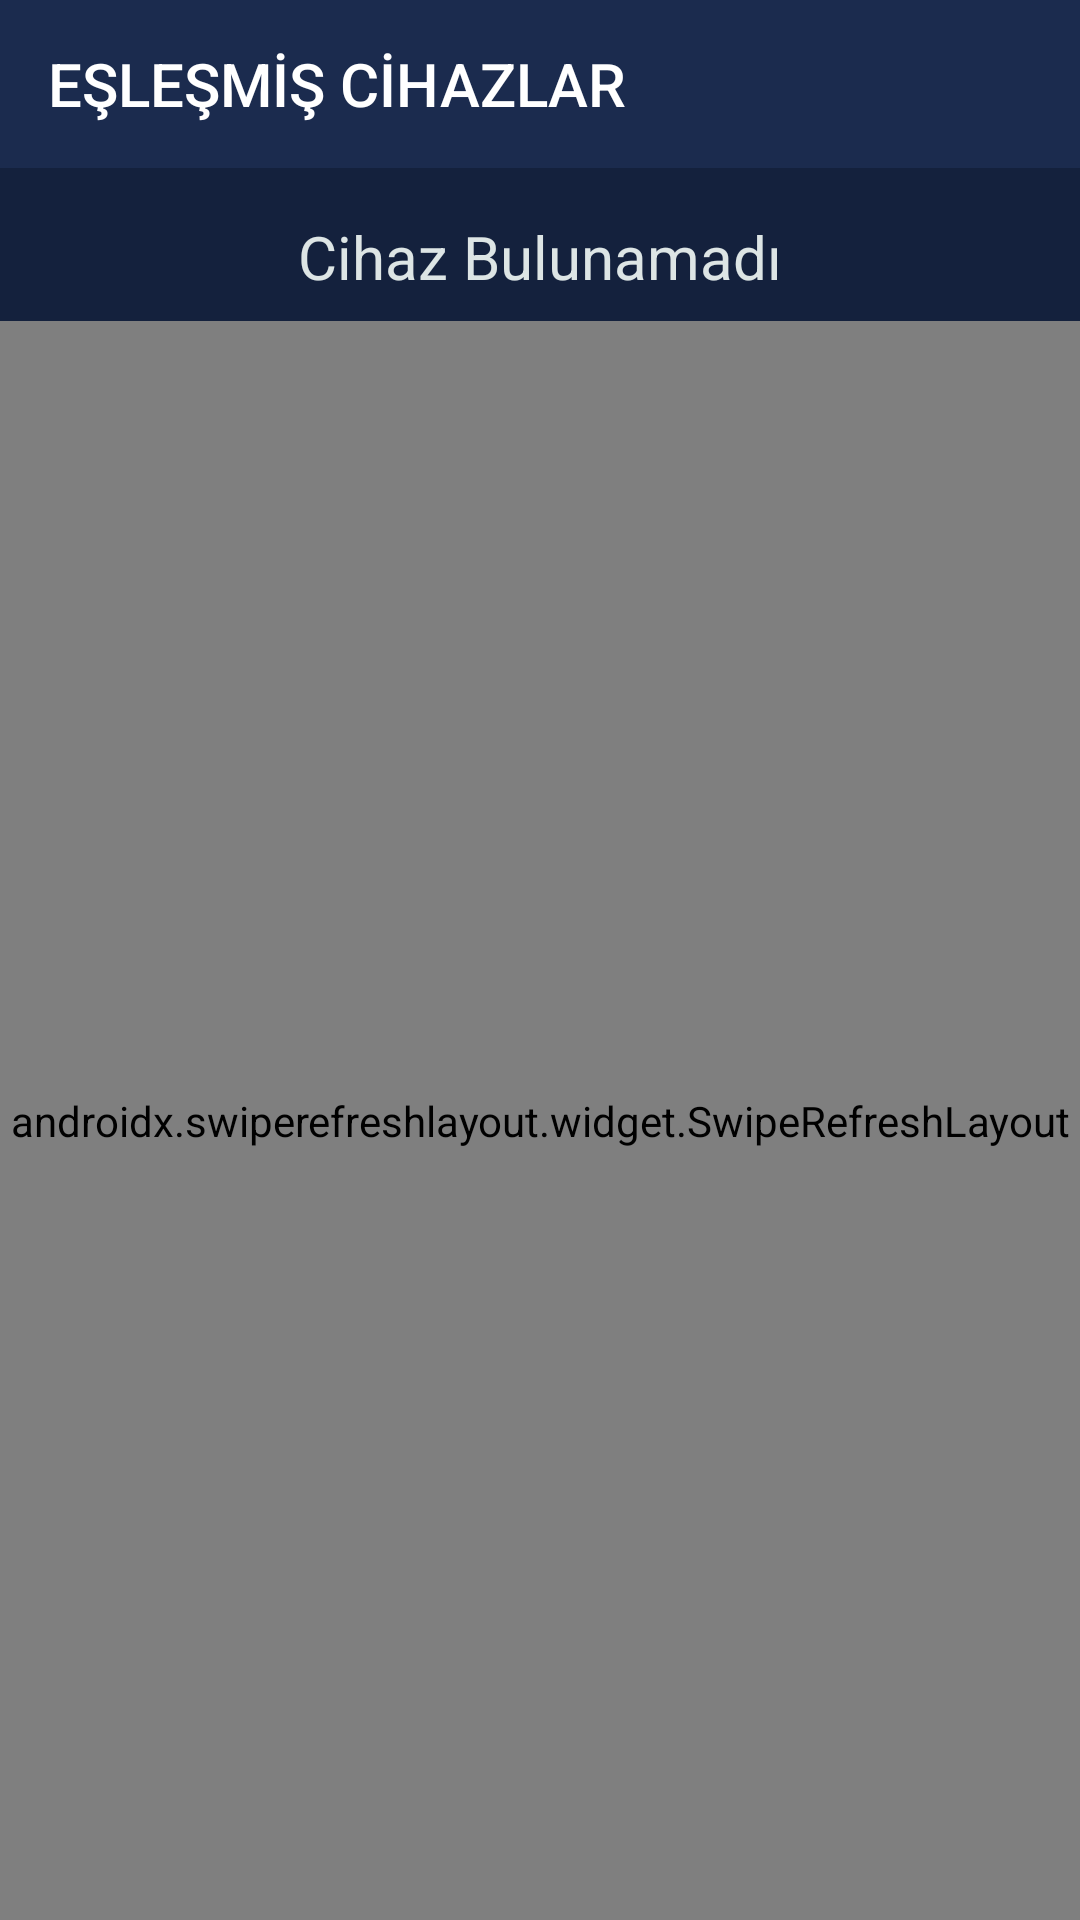

The Android layout XML behind this screen, and the referenced resources:
<!-- AndroidManifest.xml: application theme Theme.MyHome -->
<!-- res/layout/activity_eslesmis_cihazlar.xml -->
<?xml version="1.0" encoding="utf-8"?>
<androidx.constraintlayout.widget.ConstraintLayout xmlns:android="http://schemas.android.com/apk/res/android"
    xmlns:app="http://schemas.android.com/apk/res-auto"
    xmlns:tools="http://schemas.android.com/tools"
    android:layout_width="match_parent"
    android:layout_height="match_parent"
    android:theme="@style/Theme.AppCompat.DayNight.NoActionBar"
    android:background="@color/arkaplanRengi"

    tools:context=".EslesmisCihazlar">

    <com.google.android.material.appbar.AppBarLayout
        android:id="@+id/cihazlarAppBarLayout"
        android:layout_width="match_parent"
        android:layout_height="wrap_content"
        tools:ignore="MissingConstraints">
        <com.google.android.material.appbar.MaterialToolbar
            android:layout_width="match_parent"
            android:layout_height="wrap_content"
            android:background="@color/surface"
            app:title="EŞLEŞMİŞ CİHAZLAR"
            app:navigationIconTint="@color/beyazRenk"
            app:titleTextColor="@color/beyazRenk"
            app:navigationIcon="@drawable/baseline_arrow_back_24"
            />

    </com.google.android.material.appbar.AppBarLayout>

    <TextView
        android:id="@+id/cihazlarDurum"
        android:layout_width="match_parent"
        android:textColor="@color/griRenk"
        android:text="Cihaz Bulunamadı"
        android:textAlignment="center"
        android:layout_marginTop="16dp"
        android:textSize="20dp"
        android:layout_height="wrap_content"
        app:layout_constraintTop_toBottomOf="@+id/cihazlarAppBarLayout"/>

    <androidx.swiperefreshlayout.widget.SwipeRefreshLayout
        android:id="@+id/cihazlarRefresh"
        android:layout_width="match_parent"
        android:layout_height="0dp"

        android:layout_marginTop="8dp"
        app:layout_constraintBottom_toBottomOf="parent"
        app:layout_constraintEnd_toEndOf="parent"
        app:layout_constraintStart_toStartOf="parent"
        app:layout_constraintTop_toBottomOf="@+id/cihazlarDurum"
        >
        <androidx.recyclerview.widget.RecyclerView
            android:id="@+id/cihazlarRecyclerView"
            android:layout_width="match_parent"
            android:layout_height="match_parent"/>
    </androidx.swiperefreshlayout.widget.SwipeRefreshLayout>


</androidx.constraintlayout.widget.ConstraintLayout>
<!-- resources referenced by this layout -->
<resources>
  <color name="arkaplanRengi">#14213d</color>
  <color name="beyazRenk">#FFFFFFFF</color>
  <color name="griRenk">#DDE5E5</color>
  <color name="surface">#1B2B4E</color>
  <style name="Theme.MyHome" parent="Theme.MaterialComponents.DayNight.NoActionBar">
          
          <item name="colorPrimary">@color/purple_500</item>
          <item name="colorPrimaryVariant">@color/purple_700</item>
          <item name="colorOnPrimary">@color/white</item>
          
          <item name="colorSecondary">@color/teal_200</item>
          <item name="colorSecondaryVariant">@color/teal_700</item>
          <item name="colorOnSecondary">@color/black</item>
          
          <item name="android:statusBarColor" tools:targetApi="21">?attr/colorPrimaryVariant</item>
          
      </style>
  <color name="purple_500">#FF6200EE</color>
  <color name="purple_700">#FF3700B3</color>
  <color name="white">#FFFFFFFF</color>
  <color name="teal_200">#FF03DAC5</color>
  <color name="teal_700">#FF018786</color>
  <color name="black">#FF000000</color>
</resources>
